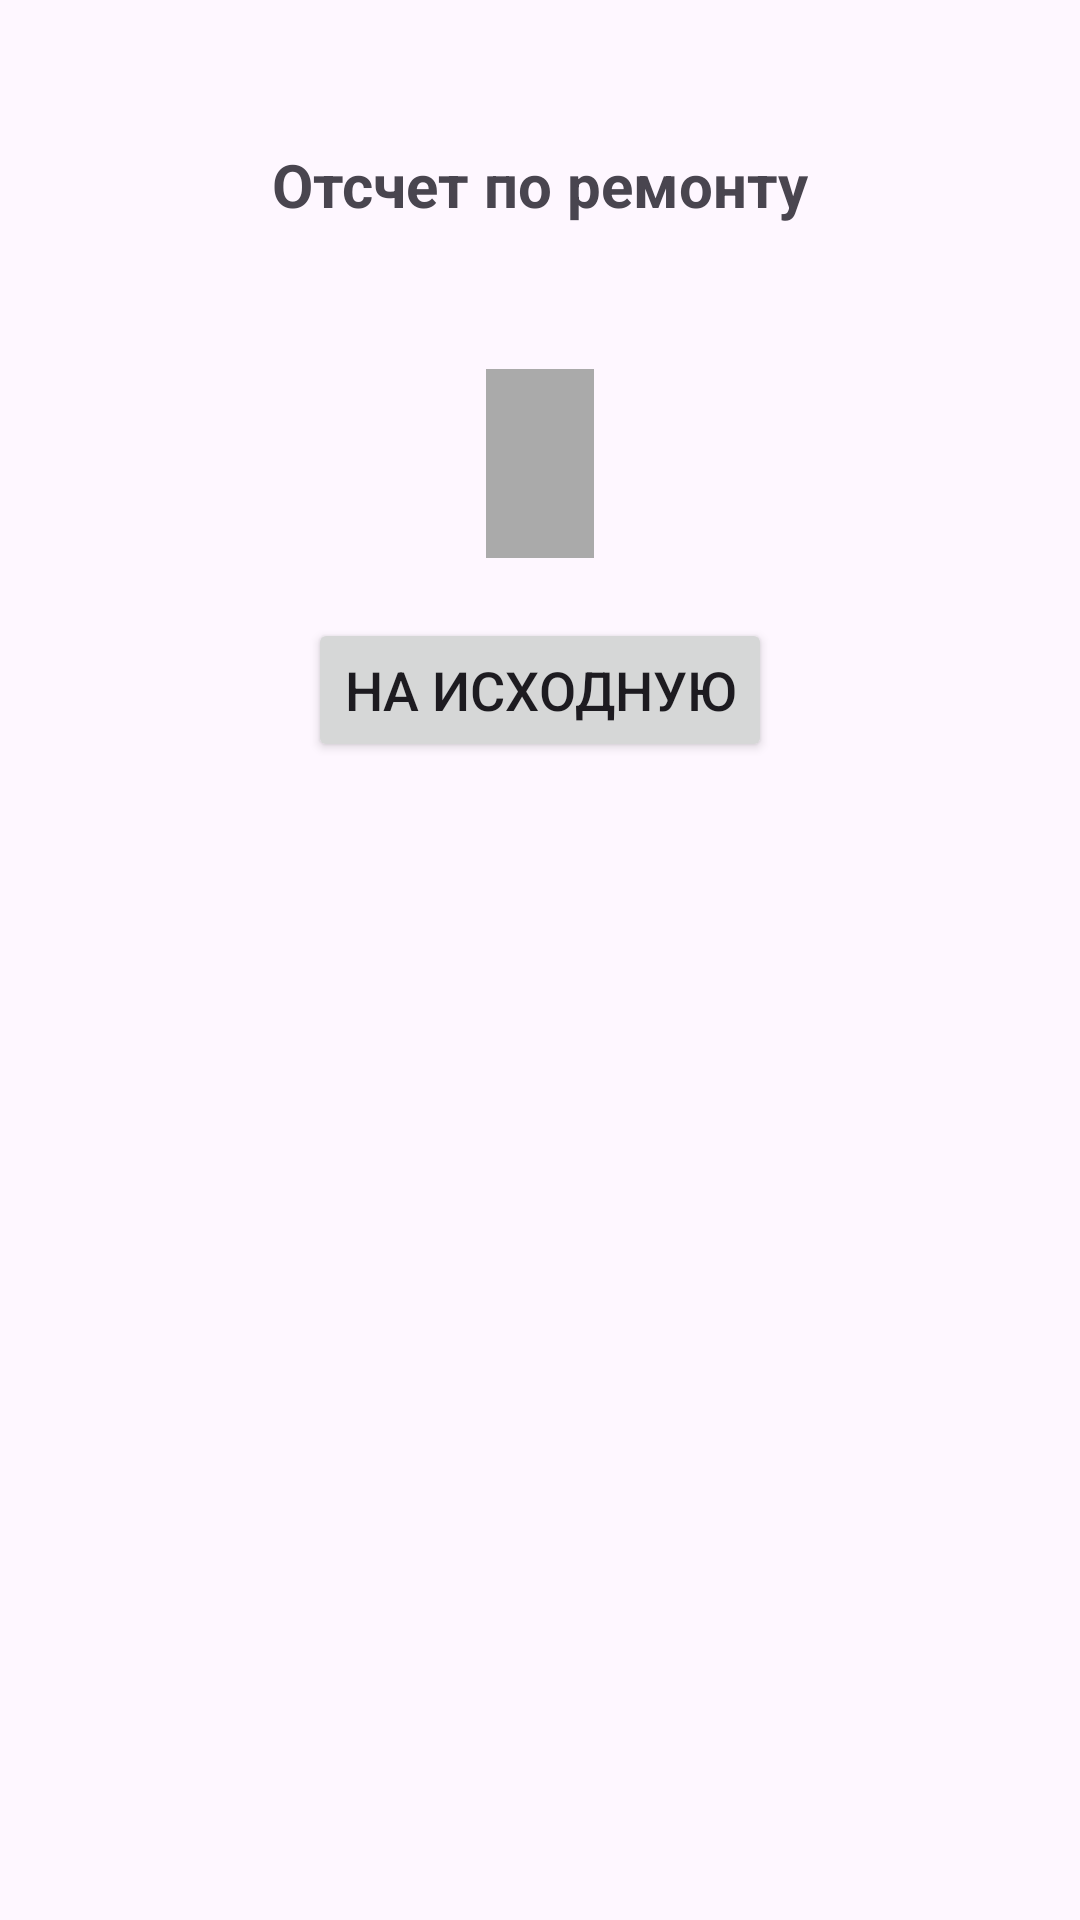

Android layout source for this screen:
<!-- AndroidManifest.xml: application theme Theme.Task_Gt -->
<!-- res/layout/activity_result_rep.xml -->
<?xml version="1.0" encoding="utf-8"?>
<LinearLayout
    xmlns:android="http://schemas.android.com/apk/res/android"
    xmlns:app="http://schemas.android.com/apk/res-auto"
    xmlns:tools="http://schemas.android.com/tools"
    android:id="@+id/main"
    android:layout_width="match_parent"
    android:layout_height="match_parent"
    android:orientation="vertical"
    tools:context=".ResultRepActivity">

    <TextView
        android:id="@+id/repairConclusionTV"
        android:layout_width="wrap_content"
        android:layout_height="wrap_content"
        android:layout_gravity="center"
        android:layout_marginTop="30dp"
        android:text="Отсчет по ремонту"
        android:padding="18dp"
        android:textColorHint="@color/black"
        android:textSize="20sp"
        android:textStyle="bold" />

    <TextView
        android:id="@+id/textResultTV"
        android:layout_width="wrap_content"
        android:layout_height="wrap_content"
        android:layout_gravity="center"
        android:layout_marginTop="30dp"
        android:padding="18dp"
        android:textColorHint="@color/black"
        android:background="@color/textBackground"
        android:textSize="20sp" />

    <Button
        android:id="@+id/backBTN"
        android:layout_width="wrap_content"
        android:layout_height="wrap_content"
        android:layout_margin="20dp"
        android:layout_gravity="center"
        android:textSize="18dp"
        android:text="На исходную" />

</LinearLayout>
<!-- resources referenced by this layout -->
<resources>
  <color name="black">#FF000000</color>
  <color name="textBackground">#AAAAAA</color>
  <style name="Theme.Task_Gt" parent="Base.Theme.Task_Gt" />
  <style name="Base.Theme.Task_Gt" parent="Theme.Material3.DayNight.NoActionBar">
          
          
      </style>
</resources>
